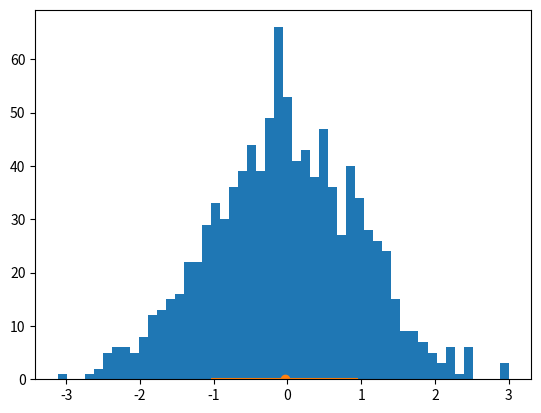

Python code for this plot:

# Histogram Chart with with error bar represent S.D

import matplotlib.pyplot as plt
import numpy as np

# Data to plot
values = np.random.normal(0, 1, 1000)

# Calculate the mean and standard deviation
mean = np.mean(values)
std = np.std(values)

# Create the histogram plot
plt.hist(values, bins=50)

# Add error bars representing the standard deviation
plt.errorbar(mean, 0, xerr=std, fmt='o')

# Show the plot
plt.show()